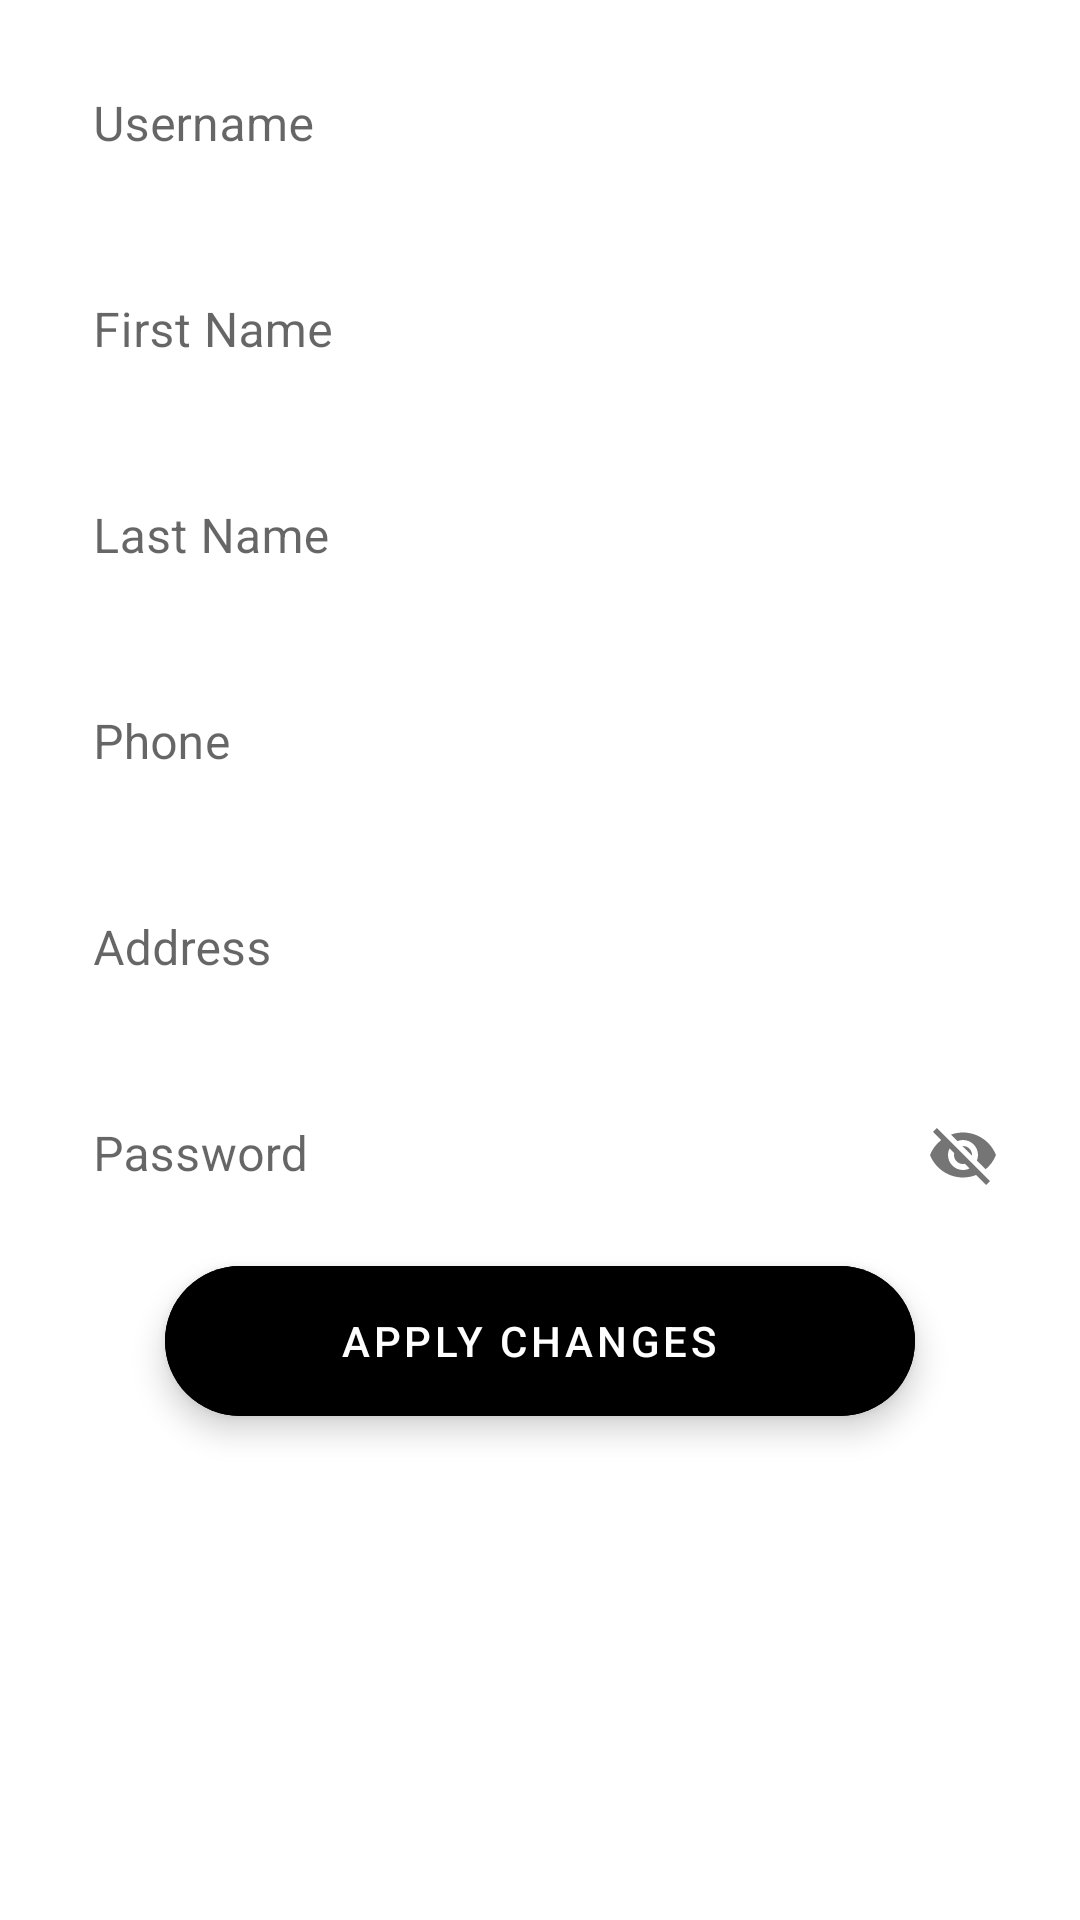

The Android layout XML behind this screen, and the referenced resources:
<!-- AndroidManifest.xml: application theme AppThemeLight -->
<!-- res/layout/fragment_changepassword.xml -->
<?xml version="1.0" encoding="utf-8"?>
<androidx.constraintlayout.widget.ConstraintLayout xmlns:android="http://schemas.android.com/apk/res/android"
    android:layout_width="match_parent"
    android:layout_height="match_parent"
    xmlns:app="http://schemas.android.com/apk/res-auto">

    <com.google.android.material.textfield.TextInputLayout
        android:id="@+id/username"
        style="@style/LoginTextInputLayoutStyle"
        app:layout_constraintTop_toTopOf="parent"
        android:layout_width="match_parent"
        android:layout_height="wrap_content"
        android:hint="Username"
        android:layout_marginTop="15dp"
        android:layout_marginLeft="15dp"
        android:layout_marginRight="15dp"
        >

        <com.google.android.material.textfield.TextInputEditText
            android:id="@+id/usernameT"
            android:layout_width="match_parent"
            android:layout_height="wrap_content"
            android:background="@drawable/background_et"
            android:focusedByDefault="false"
            />
    </com.google.android.material.textfield.TextInputLayout>

    <com.google.android.material.textfield.TextInputLayout
        android:id="@+id/firstName"
        style="@style/LoginTextInputLayoutStyle"
        app:layout_constraintTop_toBottomOf="@id/username"
        android:layout_width="match_parent"
        android:layout_height="wrap_content"
        android:hint="First Name"
        android:layout_marginTop="15dp"
        android:layout_marginLeft="15dp"
        android:layout_marginRight="15dp"
        >

        <com.google.android.material.textfield.TextInputEditText
            android:id="@+id/firstNameT"
            android:layout_width="match_parent"
            android:layout_height="wrap_content"
            android:background="@drawable/background_et"
            android:focusedByDefault="false"
            />
    </com.google.android.material.textfield.TextInputLayout>

    <com.google.android.material.textfield.TextInputLayout
        android:id="@+id/lastName"
        style="@style/LoginTextInputLayoutStyle"
        app:layout_constraintTop_toBottomOf="@id/firstName"
        android:layout_width="match_parent"
        android:layout_height="wrap_content"
        android:hint="Last Name"
        android:layout_marginTop="15dp"
        android:layout_marginLeft="15dp"
        android:layout_marginRight="15dp"
        >

        <com.google.android.material.textfield.TextInputEditText
            android:id="@+id/lastNameT"
            android:layout_width="match_parent"
            android:layout_height="wrap_content"
            android:background="@drawable/background_et"
            android:focusedByDefault="false"
            />
    </com.google.android.material.textfield.TextInputLayout>

    <com.google.android.material.textfield.TextInputLayout
        android:id="@+id/phone"
        style="@style/LoginTextInputLayoutStyle"
        app:layout_constraintTop_toBottomOf="@id/lastName"
        android:layout_width="match_parent"
        android:layout_height="wrap_content"
        android:hint="Phone"
        android:layout_marginTop="15dp"
        android:layout_marginLeft="15dp"
        android:layout_marginRight="15dp"
        >

        <com.google.android.material.textfield.TextInputEditText
            android:id="@+id/phoneT"
            android:layout_width="match_parent"
            android:layout_height="wrap_content"
            android:background="@drawable/background_et"
            android:focusedByDefault="false"
            />
    </com.google.android.material.textfield.TextInputLayout>

    <com.google.android.material.textfield.TextInputLayout
        android:id="@+id/address"
        style="@style/LoginTextInputLayoutStyle"
        app:layout_constraintTop_toBottomOf="@id/phone"
        android:layout_width="match_parent"
        android:layout_height="wrap_content"
        android:hint="Address"
        android:layout_marginTop="15dp"
        android:layout_marginLeft="15dp"
        android:layout_marginRight="15dp"
        >

        <com.google.android.material.textfield.TextInputEditText
            android:id="@+id/addressET"
            android:layout_width="match_parent"
            android:layout_height="wrap_content"
            android:background="@drawable/background_et"
            android:focusedByDefault="false"
            />
    </com.google.android.material.textfield.TextInputLayout>

    <com.google.android.material.textfield.TextInputLayout
        android:id="@+id/oldPassTl"
        style="@style/LoginTextInputLayoutStyle"
        app:layout_constraintTop_toBottomOf="@id/address"
        android:layout_width="match_parent"
        android:layout_height="wrap_content"
        android:hint="Password"
        android:layout_marginTop="15dp"
        android:layout_marginLeft="15dp"
        android:layout_marginRight="15dp"
        app:passwordToggleEnabled="true"
        >

        <com.google.android.material.textfield.TextInputEditText
            android:id="@+id/oldPassword"
            android:layout_width="match_parent"
            android:layout_height="wrap_content"
            android:background="@drawable/background_et"
            android:focusedByDefault="false"
            />
    </com.google.android.material.textfield.TextInputLayout>


    <com.google.android.material.floatingactionbutton.ExtendedFloatingActionButton
        android:id="@+id/changePasswordButton"
        android:layout_width="250dp"
        android:layout_height="50dp"
        app:layout_constraintTop_toBottomOf="@id/oldPassTl"
        app:layout_constraintLeft_toLeftOf="parent"
        app:layout_constraintRight_toRightOf="parent"
        android:layout_centerHorizontal="true"
        android:elevation="15dp"
        android:textColor="@color/white"
        android:textAlignment="center"
        android:layout_marginTop="10dp"
        android:text="Apply changes"
        android:backgroundTint="@color/navViewFade2Dark"/>
</androidx.constraintlayout.widget.ConstraintLayout>
<!-- resources referenced by this layout -->
<resources>
  <color name="white">#ffffff</color>
  <!-- drawable background_et (drawable) -->
  <?xml version="1.0" encoding="UTF-8"?>
  <shape xmlns:android="http://schemas.android.com/apk/res/android"
      android:id="@+id/listview_background_shape" >
  
      <corners
          android:bottomLeftRadius="4dp"
          android:bottomRightRadius="4dp"
          android:topLeftRadius="4dp"
          android:topRightRadius="4dp" />
  
      <solid android:color="@color/white" />
  
      <stroke android:width="1dp"
          android:color="@color/white"/>
  
  </shape>
  <style name="LoginTextInputLayoutStyle" parent="Widget.MaterialComponents.TextInputLayout.FilledBox.Dense">
          <item name="boxStrokeColor">#31429E</item>
          <item name="boxStrokeWidth">0dp</item>
          <item name="android:textColor">@color/white</item>
          <item name="backgroundColor">@color/white</item>
      </style>
  <style name="AppThemeLight" parent="Theme.MaterialComponents.Light.DarkActionBar">
          
          <item name="colorPrimary">@color/colorPrimary</item>
          <item name="colorPrimaryDark">@color/colorPrimaryDark</item>
          <item name="colorAccent">@color/colorPrimaryDark</item>
          <item name="android:windowAnimationStyle">@style/WindowAnimationTransition</item>
      </style>
  <color name="colorPrimary">#529eba</color>
  <color name="colorPrimaryDark">#396d80</color>
  <style name="WindowAnimationTransition">
  
      </style>
</resources>
